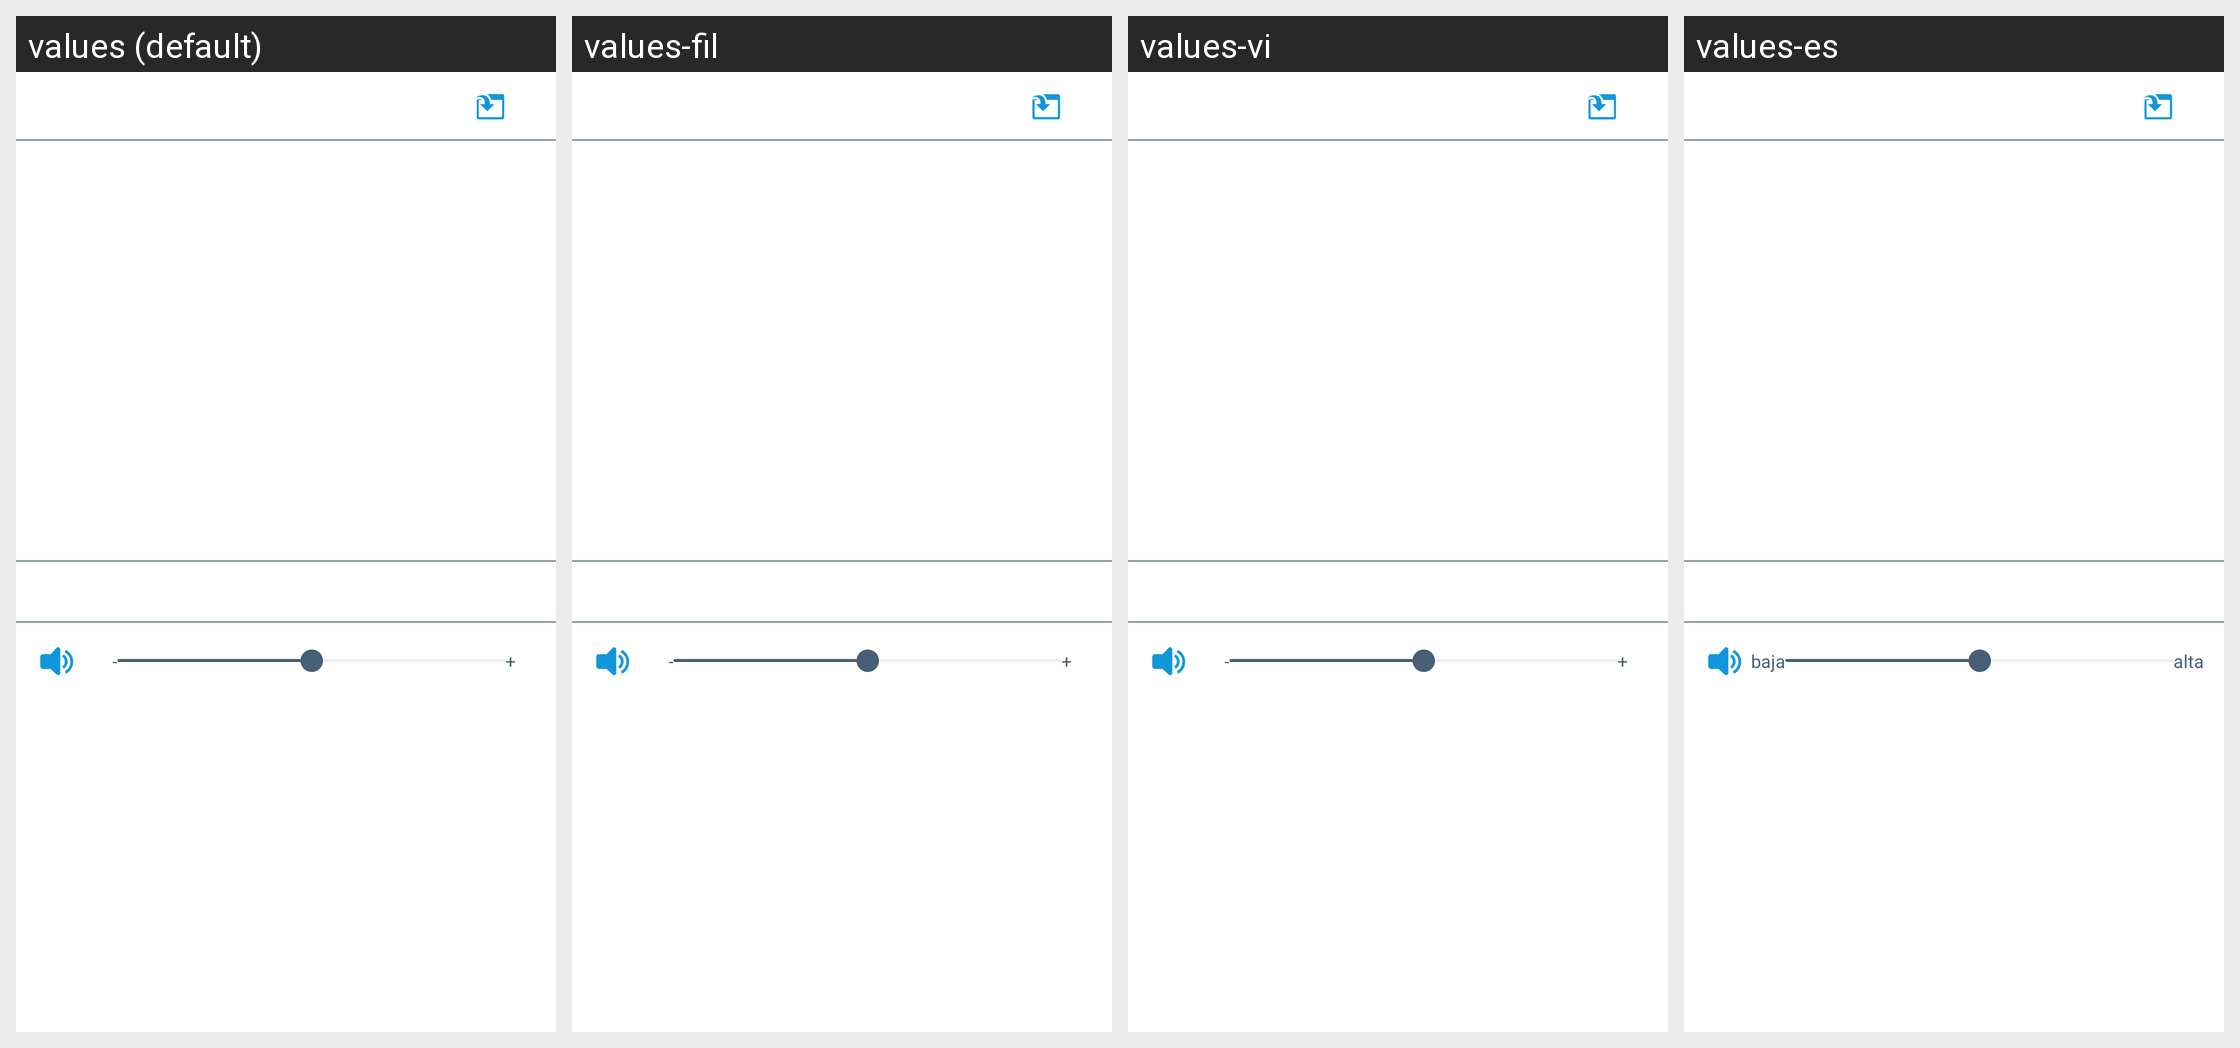

Translations of the strings shown on this Android screen, per locale in the grid:
Android screen res/layout/dialog_show_music.xml rendered under 4 locales, left to right: values (default), values-fil, values-vi, values-es. Device: Nexus 5 (rendered at 1080×1920; each locale shown at half size, 540×960, under a caption strip naming it); theme Theme.MultiTTS.
Other locales in the repository, not shown: values-af, values-am, values-ar, values-as, values-az, values-be, values-bg, values-bs, values-ca, values-cs, values-da, values-de, values-el, values-en-rAU, values-en-rCA, values-en-rGB, values-en-rXC, values-es-rCO, values-es-rES, values-es-rEU, values-es-rUS, values-et, values-eu, values-fa, values-fi, values-fr, values-fr-rCA, values-gl, values-gu, values-hr, values-hu, values-hy, values-id, values-in, values-is, values-it, values-iw, values-ja, values-ka, values-kk, values-km, values-kmr, values-ko, values-ky, values-lo, values-lt, values-lv, values-mk, values-ml, values-mn, values-ms, values-my, values-nb, values-ne, values-nl, values-or, values-pa, values-pl, values-pt, values-pt-rBR, values-pt-rPT, values-ro, values-ru, values-si, values-sk, values-sl, values-sq, values-sr, values-sv, values-sw, values-tl, values-tr, values-ur, values-uz, values-zh, values-zh-rCN, values-zh-rHK, values-zh-rTW, values-zu.
Strings drawn on this screen, with the default value and each locale's value (text and hints the layout hard-codes, and strings that could not be matched under every locale, appear in the picture but are not listed):

music_title
  values: BGM
  values-fil: background music
  values-vi: nhạc nền
  values-es: música de fondo

volume_decrease
  values: -
  values-fil: -
  values-vi: -
  values-es: baja

volume_increase
  values: +
  values-fil: +
  values-vi: +
  values-es: alta
